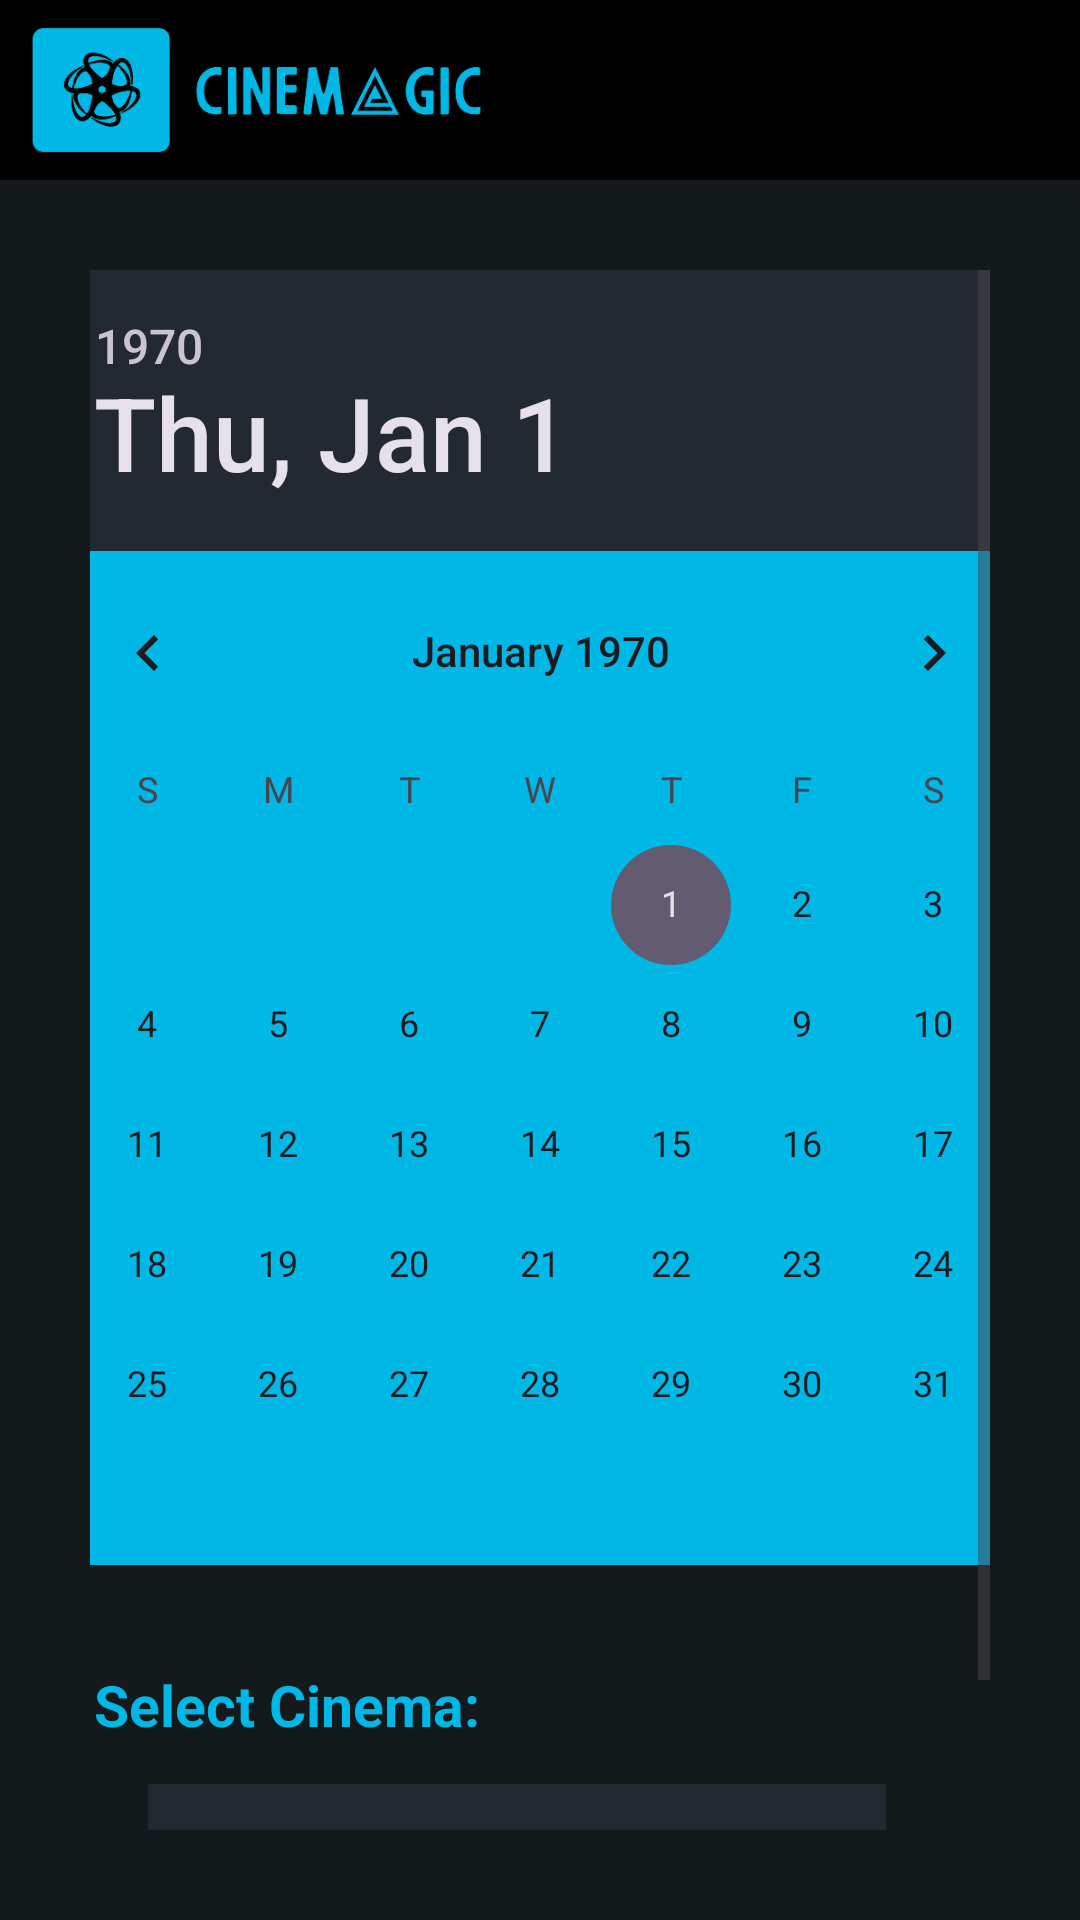

Here is an Android app screen rendered from its layout file. Give the layout XML and the strings, colors and styles it references.
<!-- AndroidManifest.xml: application theme Theme.CineMagic2 -->
<!-- res/layout/activity_date_address.xml -->
<?xml version="1.0" encoding="utf-8"?>
<androidx.constraintlayout.widget.ConstraintLayout xmlns:android="http://schemas.android.com/apk/res/android"
    xmlns:app="http://schemas.android.com/apk/res-auto"
    xmlns:tools="http://schemas.android.com/tools"
    android:layout_width="match_parent"
    android:layout_height="match_parent"
    android:background="@color/blue_grey"
    tools:context=".DateAddress">

    <androidx.appcompat.widget.Toolbar
        android:id="@+id/toolbar"
        android:layout_width="match_parent"
        android:layout_height="60dp"
        android:background="@color/black"
        app:layout_constraintEnd_toEndOf="parent"
        app:layout_constraintHorizontal_bias="0.0"
        app:layout_constraintStart_toStartOf="parent"
        app:layout_constraintTop_toTopOf="parent"
        app:titleTextColor="@android:color/white" />

    <ImageView
        android:id="@+id/imageView4"
        android:layout_width="69dp"
        android:layout_height="51dp"
        android:layout_marginTop="8dp"
        app:layout_constraintBottom_toBottomOf="@+id/toolbar"
        app:layout_constraintEnd_toEndOf="parent"
        app:layout_constraintHorizontal_bias="0.994"
        app:layout_constraintStart_toEndOf="@+id/imageView"
        app:layout_constraintTop_toTopOf="parent"
        app:layout_constraintVertical_bias="0.0"
        app:srcCompat="@drawable/user_image" />

    <ImageView
        android:id="@+id/imageView"
        android:layout_width="171dp"
        android:layout_height="69dp"
        app:layout_constraintBottom_toBottomOf="@+id/toolbar"
        app:layout_constraintStart_toStartOf="parent"
        app:layout_constraintTop_toTopOf="parent"
        app:srcCompat="@drawable/logowith_name" />

    <ScrollView
        android:layout_width="0dp"
        android:layout_height="0dp"
        app:layout_constraintBottom_toBottomOf="parent"
        app:layout_constraintEnd_toEndOf="parent"
        android:padding="30dp"
        app:layout_constraintStart_toStartOf="parent"
        app:layout_constraintTop_toBottomOf="@+id/toolbar">

        <androidx.constraintlayout.widget.ConstraintLayout
            android:layout_width="match_parent"
            android:layout_height="0dp">

            <DatePicker
                android:id="@+id/date"
                android:layout_width="346dp"
                android:layout_height="0dp"
                android:background="@color/blue"
                android:headerBackground="@color/grey"
                app:layout_constraintEnd_toEndOf="parent"
                app:layout_constraintHorizontal_bias="0.507"
                app:layout_constraintStart_toStartOf="parent"
                app:layout_constraintTop_toTopOf="parent"></DatePicker>

            <Spinner
                android:id="@+id/address"
                android:layout_width="246dp"
                android:layout_height="39dp"
                android:layout_marginTop="12dp"
                android:background="@color/grey"
                android:dropDownSelector="@color/grey"
                app:layout_constraintEnd_toEndOf="parent"
                app:layout_constraintHorizontal_bias="0.469"
                app:layout_constraintStart_toStartOf="@+id/textView10"
                app:layout_constraintTop_toBottomOf="@+id/textView10" />

            <TextView
                android:id="@+id/textView10"
                android:layout_width="153dp"
                android:layout_height="29dp"
                android:layout_marginStart="12dp"
                android:layout_marginTop="32dp"
                android:gravity="center"
                android:text="Select Cinema:"
                android:textColor="@color/blue"
                android:textSize="19dp"
                android:textStyle="bold"
                app:layout_constraintStart_toStartOf="@+id/date"
                app:layout_constraintTop_toBottomOf="@+id/date" />

            <Button
                android:id="@+id/submit"
                android:layout_width="300dp"
                android:layout_height="wrap_content"
                android:layout_marginTop="20dp"
                android:backgroundTint="@color/blue"
                android:text="Select Seat"
                android:textSize="20dp"
                app:layout_constraintEnd_toEndOf="parent"
                app:layout_constraintHorizontal_bias="0.495"
                app:layout_constraintStart_toStartOf="parent"
                app:layout_constraintTop_toBottomOf="@+id/address" />
        </androidx.constraintlayout.widget.ConstraintLayout>
    </ScrollView>
</androidx.constraintlayout.widget.ConstraintLayout>
<!-- resources referenced by this layout -->
<resources>
  <color name="black">#FF000000</color>
  <color name="blue">#00b8e6</color>
  <color name="blue_grey">#14191B</color>
  <color name="grey">#232930</color>
  <!-- drawable logowith_name: png bitmap (drawable, 22462 bytes) -->
  <style name="Theme.CineMagic2" parent="Base.Theme.CineMagic2" />
  <style name="Base.Theme.CineMagic2" parent="Theme.Material3.DayNight.NoActionBar">
          
          
      </style>
</resources>
